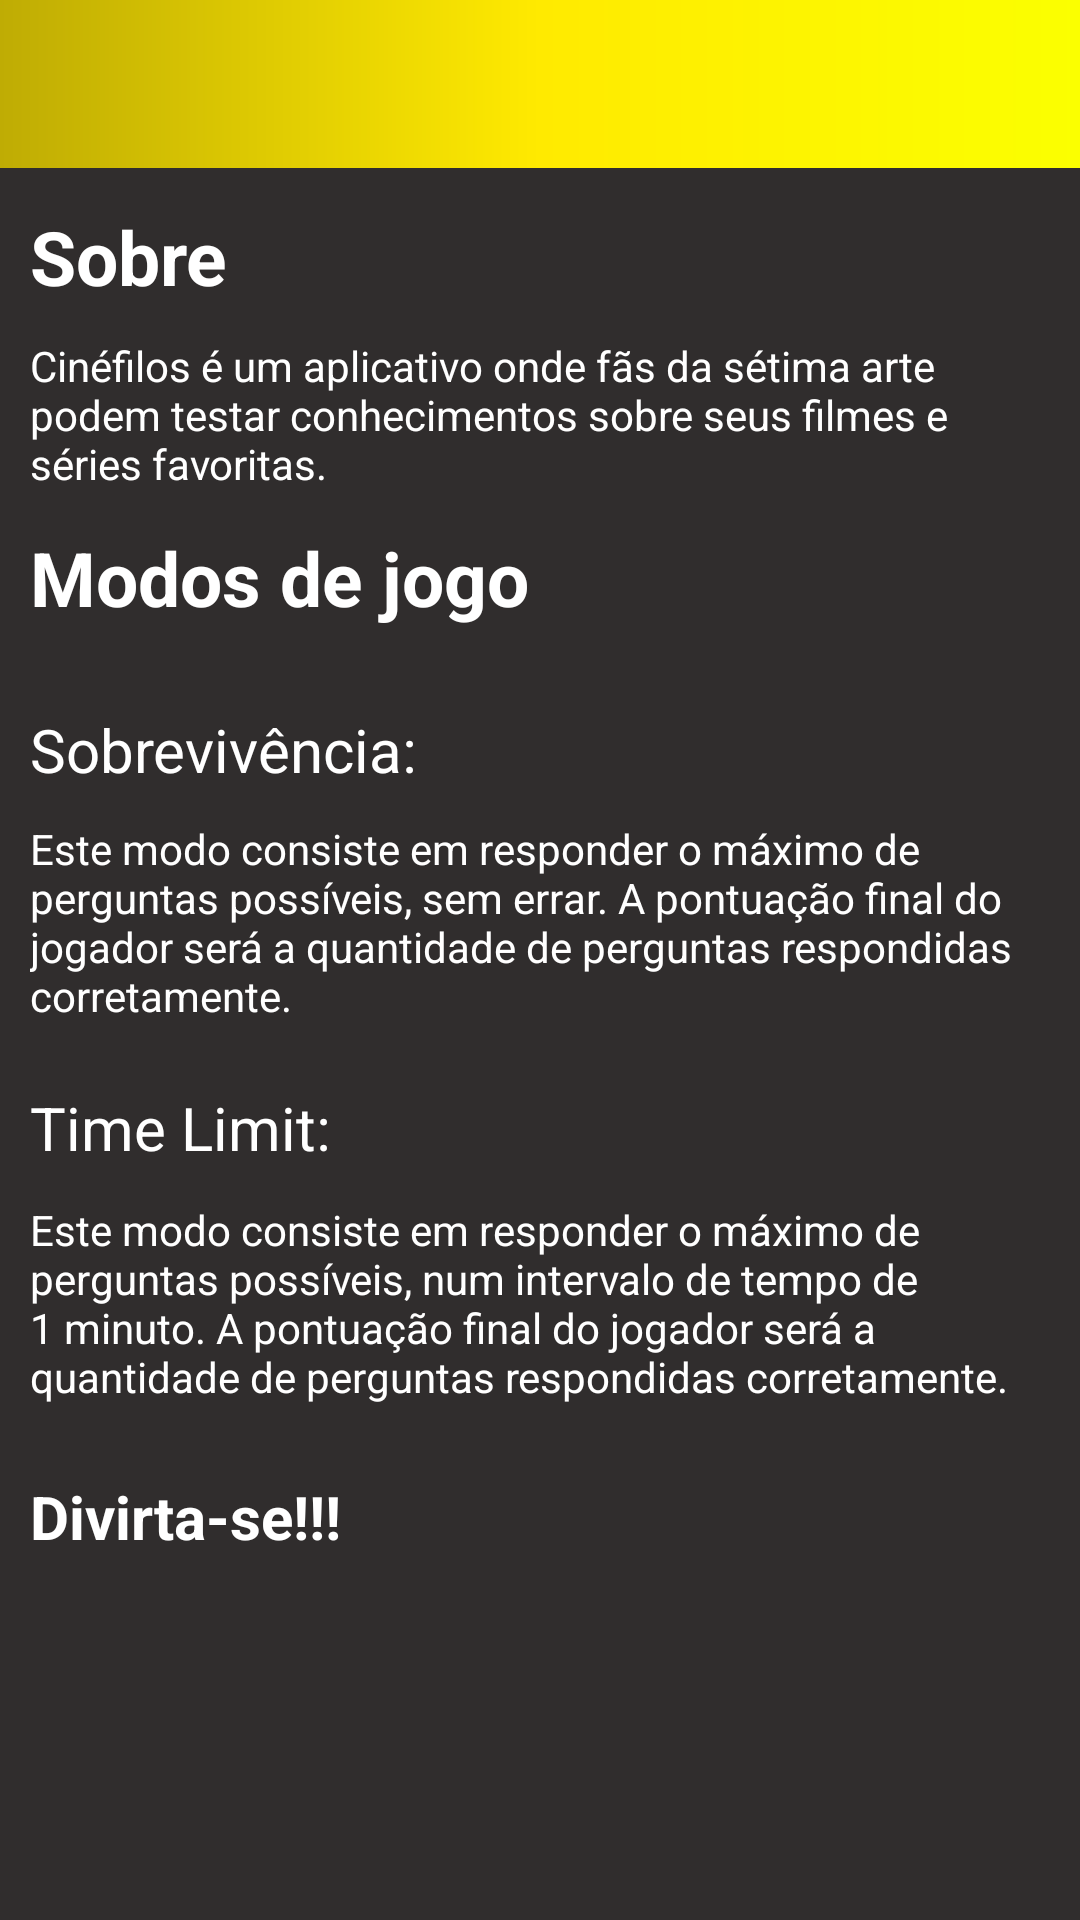

Layout XML and referenced resources for this Android screen:
<!-- AndroidManifest.xml: application theme Theme.ProjetoIntegrador -->
<!-- res/layout/fragment_ajuda.xml -->
<?xml version="1.0" encoding="utf-8"?>
<LinearLayout xmlns:android="http://schemas.android.com/apk/res/android"
    xmlns:app="http://schemas.android.com/apk/res-auto"
    xmlns:tools="http://schemas.android.com/tools"
    android:layout_width="match_parent"
    android:layout_height="match_parent"
    android:background="@color/darkGreyBackground"
    android:orientation="vertical"
    tools:context=".ui.AjudaFragment">

    <androidx.appcompat.widget.Toolbar
        android:id="@+id/toolbarAjuda"
        android:layout_width="match_parent"
        android:layout_height="wrap_content"
        android:background="@drawable/fundo_amarelo_gradiente"
        app:navigationIcon="@drawable/ic_back_arrow" />

    <androidx.constraintlayout.widget.ConstraintLayout
        android:layout_width="match_parent"
        android:layout_height="match_parent"
        android:padding="10dp">

        <TextView
            android:id="@+id/cinefilosAjuda"
            android:layout_width="wrap_content"
            android:layout_height="wrap_content"
            android:text="@string/sobre"
            android:textSize="25sp"
            android:textStyle="bold"
            app:layout_constraintBottom_toBottomOf="parent"
            app:layout_constraintEnd_toEndOf="parent"
            app:layout_constraintHorizontal_bias="0.0"
            app:layout_constraintStart_toStartOf="parent"
            app:layout_constraintTop_toTopOf="parent"
            app:layout_constraintVertical_bias="0.005" />

        <TextView
            android:id="@+id/resumoApp"
            android:layout_width="wrap_content"
            android:layout_height="wrap_content"
            android:layout_marginTop="10dp"
            android:text="@string/resumoApp"
            app:layout_constraintBottom_toBottomOf="parent"
            app:layout_constraintEnd_toEndOf="parent"
            app:layout_constraintStart_toStartOf="parent"
            app:layout_constraintTop_toBottomOf="@+id/cinefilosAjuda"
            app:layout_constraintVertical_bias="0.0" />

        <TextView
            android:id="@+id/tvModJogo"
            android:layout_width="195dp"
            android:layout_height="wrap_content"
            android:text="@string/modos_de_jogo"
            android:textSize="25sp"
            android:textStyle="bold"
            app:layout_constraintBottom_toBottomOf="parent"
            app:layout_constraintEnd_toEndOf="parent"
            app:layout_constraintHorizontal_bias="0.0"
            app:layout_constraintStart_toStartOf="parent"
            app:layout_constraintTop_toTopOf="parent"
            app:layout_constraintVertical_bias="0.207" />

        <TextView
            android:id="@+id/tvMod1"
            android:layout_width="wrap_content"
            android:layout_height="wrap_content"
            android:text="@string/modo1"
            android:textSize="20sp"
            app:layout_constraintBottom_toBottomOf="parent"
            app:layout_constraintEnd_toEndOf="parent"
            app:layout_constraintHorizontal_bias="0.0"
            app:layout_constraintStart_toStartOf="parent"
            app:layout_constraintTop_toTopOf="parent"
            app:layout_constraintVertical_bias="0.317" />

        <TextView
            android:id="@+id/textView4"
            android:layout_width="wrap_content"
            android:layout_height="wrap_content"
            android:layout_marginTop="10dp"
            android:text="@string/explicacao_modo1"
            app:layout_constraintBottom_toBottomOf="parent"
            app:layout_constraintEnd_toEndOf="parent"
            app:layout_constraintStart_toStartOf="parent"
            app:layout_constraintTop_toBottomOf="@+id/tvMod1"
            app:layout_constraintVertical_bias="0.0" />

        <TextView
            android:id="@+id/textView5"
            android:layout_width="wrap_content"
            android:layout_height="wrap_content"
            android:text="@string/modo2"
            android:textSize="20sp"
            app:layout_constraintBottom_toBottomOf="parent"
            app:layout_constraintEnd_toEndOf="parent"
            app:layout_constraintHorizontal_bias="0.0"
            app:layout_constraintStart_toStartOf="parent"
            app:layout_constraintTop_toTopOf="parent"
            app:layout_constraintVertical_bias="0.552" />

        <TextView
            android:id="@+id/textView3"
            android:layout_width="wrap_content"
            android:layout_height="wrap_content"
            android:layout_marginTop="10dp"
            android:text="@string/explicacao_modo2"
            app:layout_constraintBottom_toBottomOf="parent"
            app:layout_constraintEnd_toEndOf="parent"
            app:layout_constraintHorizontal_bias="0.526"
            app:layout_constraintStart_toStartOf="parent"
            app:layout_constraintTop_toBottomOf="@+id/textView5"
            app:layout_constraintVertical_bias="0.007" />


        <TextView
            android:id="@+id/divirta_se"
            android:layout_width="wrap_content"
            android:layout_height="wrap_content"
            android:text="Divirta-se!!!"
            android:textSize="20sp"
            android:textStyle="bold"
            app:layout_constraintBottom_toBottomOf="parent"
            app:layout_constraintEnd_toEndOf="parent"
            app:layout_constraintHorizontal_bias="0.0"
            app:layout_constraintStart_toStartOf="parent"
            app:layout_constraintTop_toTopOf="parent"
            app:layout_constraintVertical_bias="0.793" />


    </androidx.constraintlayout.widget.ConstraintLayout>


</LinearLayout>
<!-- resources referenced by this layout -->
<resources>
  <color name="darkGreyBackground">#302d2d</color>
  <!-- drawable fundo_amarelo_gradiente (drawable) -->
  <?xml version="1.0" encoding="utf-8"?>
  <shape
      xmlns:android="http://schemas.android.com/apk/res/android"
      android:shape="rectangle">
      <gradient
          android:angle="0"
          android:startColor="#BFAC04"
          android:centerColor="#ffea00"
          android:endColor="#fbff00" />
  
  </shape>
  <string name="explicacao_modo1">Este modo consiste em responder o máximo de perguntas possíveis, sem errar.
          A pontuação final do jogador será a quantidade de perguntas respondidas corretamente.</string>
  <string name="explicacao_modo2">Este modo consiste em responder o máximo de perguntas possíveis, num intervalo de tempo de 1 minuto.
          A pontuação final do jogador será a quantidade de perguntas respondidas corretamente.</string>
  <string name="modo1">Sobrevivência:</string>
  <string name="modo2">Time Limit:</string>
  <string name="modos_de_jogo">Modos de jogo</string>
  <string name="resumoApp">Cinéfilos é um aplicativo onde fãs da sétima arte podem testar conhecimentos sobre seus filmes e séries favoritas.</string>
  <string name="sobre">Sobre</string>
  <style name="Theme.ProjetoIntegrador" parent="Theme.MaterialComponents.DayNight.NoActionBar">
          
          <item name="colorPrimary">@color/yellow</item>
          <item name="colorPrimaryVariant">@color/purple_700</item>
          <item name="colorOnPrimary">@color/white</item>
          
          <item name="colorSecondary">@color/teal_200</item>
          <item name="colorSecondaryVariant">@color/teal_700</item>
          <item name="colorOnSecondary">@color/black</item>
          
          <item name="android:statusBarColor" tools:targetApi="l">?attr/colorPrimaryVariant</item>
          
          <item name="fontFamily">@font/roboto_regular</item>
          <item name="colorAccent">@color/yellow</item>
          <item name="background">@color/darkGreyBackground</item>
          <item name="android:textColor">@color/white</item>
          <item name="md_corner_radius">16dp</item>
      </style>
  <color name="yellow">#fbff00</color>
  <color name="purple_700">#FF000000</color>
  <color name="white">#FFFFFFFF</color>
  <color name="teal_200">#FF03DAC5</color>
  <color name="teal_700">#FF018786</color>
  <color name="black">#FF000000</color>
</resources>
